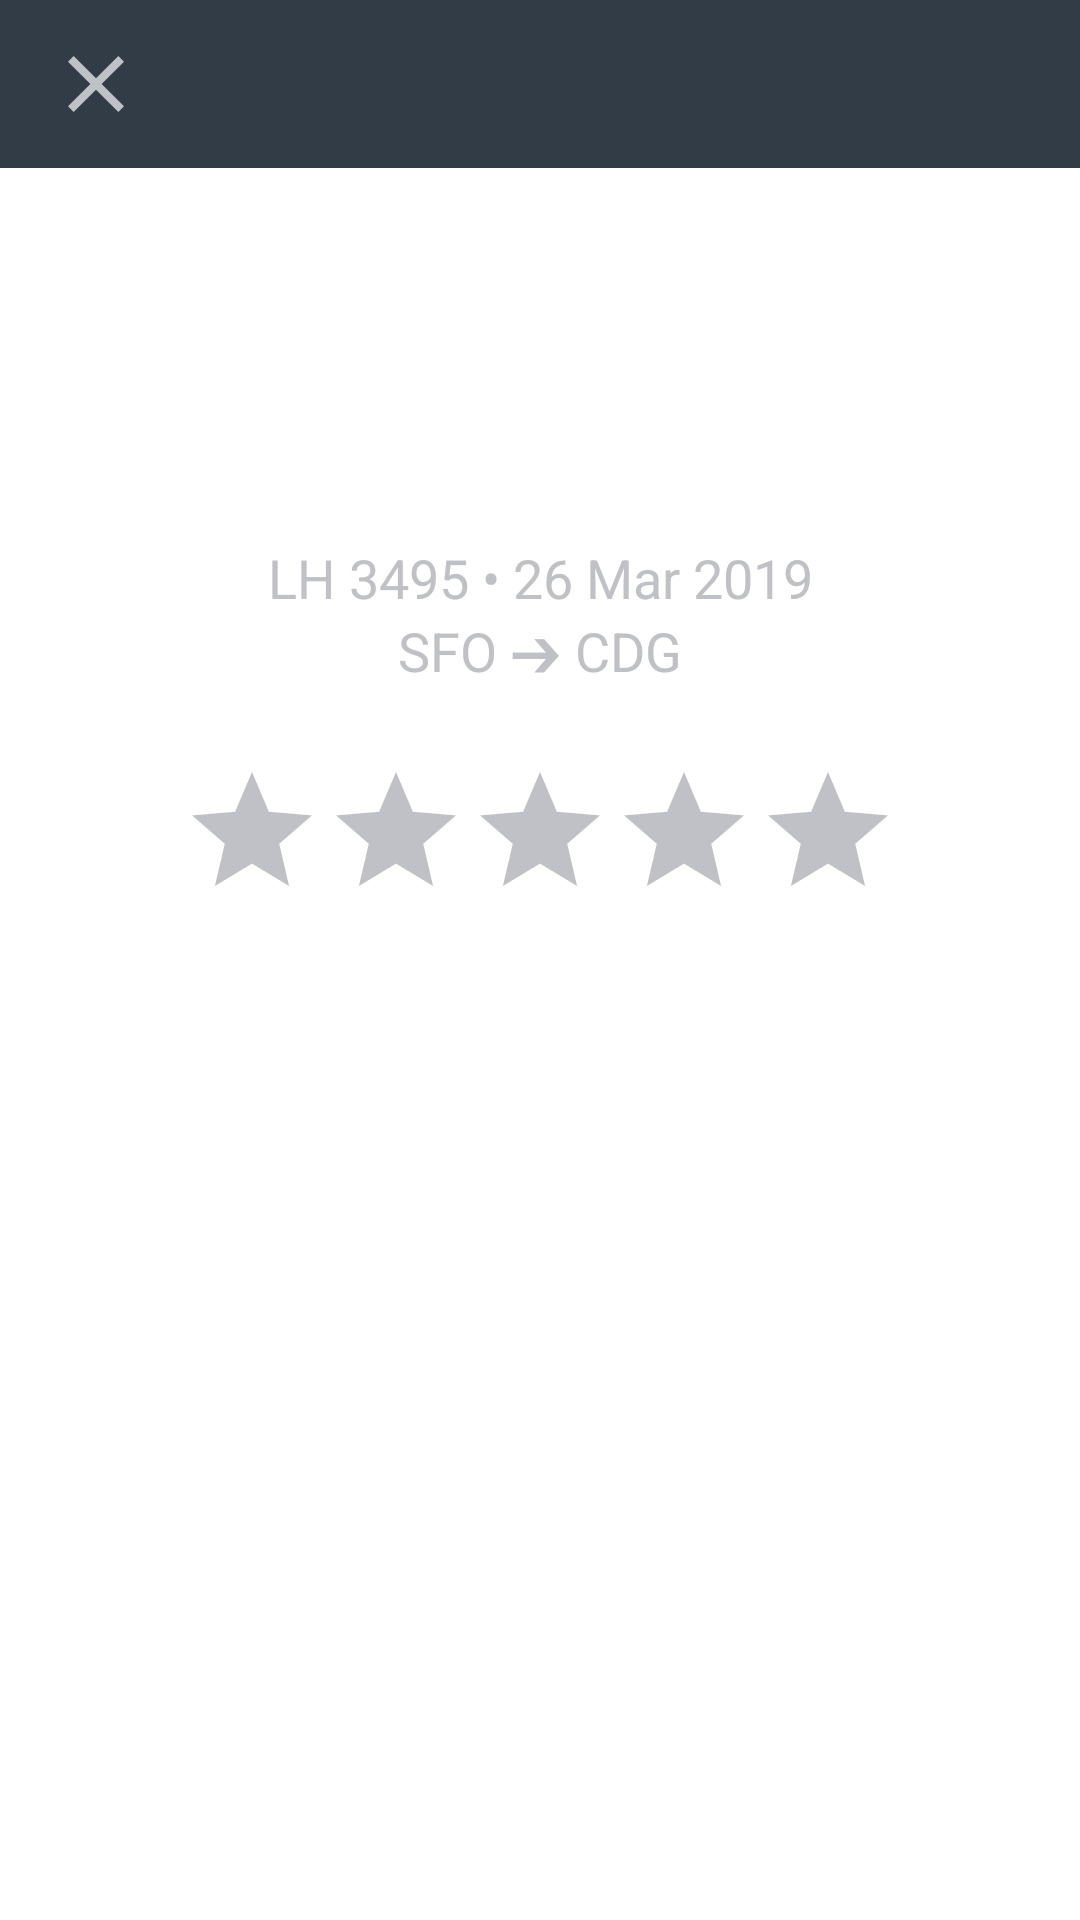

Layout XML and referenced resources for this Android screen:
<!-- AndroidManifest.xml: application theme Theme.FlightReviewsSubmit -->
<!-- res/layout/submit_toolbar.xml -->
<?xml version="1.0" encoding="utf-8"?>
<com.google.android.material.appbar.CollapsingToolbarLayout xmlns:android="http://schemas.android.com/apk/res/android"
    xmlns:app="http://schemas.android.com/apk/res-auto"
    android:layout_width="match_parent"
    android:layout_height="wrap_content"
    android:fitsSystemWindows="true"
    app:layout_scrollFlags="scroll|exitUntilCollapsed">

    <androidx.appcompat.widget.Toolbar
        android:id="@+id/submit_toolbar"
        android:layout_width="match_parent"
        android:layout_height="?attr/actionBarSize"
        android:background="@color/dark_blue"
        app:layout_collapseMode="pin">

        <androidx.appcompat.widget.AppCompatImageButton
            android:id="@+id/exit_submit_button"
            android:layout_width="wrap_content"
            android:layout_height="wrap_content"
            android:layout_marginStart="@dimen/small_margin"
            android:layout_marginTop="@dimen/small_margin"
            android:background="@android:color/transparent"
            android:src="@drawable/ic_close_24" />

    </androidx.appcompat.widget.Toolbar>

    <ImageView
        android:id="@+id/logo_icon_submit_image_view"
        android:layout_width="wrap_content"
        android:layout_height="wrap_content"
        android:layout_gravity="center_horizontal"
        android:layout_marginTop="65dp"
        android:layout_marginBottom="5dp"
        android:background="@android:color/transparent"
        android:scaleType="centerCrop"
        android:src="@drawable/ic_flight_60"
        android:translationZ="3dp"
        app:layout_collapseMode="pin" />

    <androidx.appcompat.widget.LinearLayoutCompat
        android:layout_width="match_parent"
        android:layout_height="250dp"
        android:layout_marginTop="115dp"
        android:background="@android:color/transparent"
        android:orientation="vertical"
        app:layout_collapseMode="parallax">

        <androidx.appcompat.widget.AppCompatTextView
            android:id="@+id/main_header_submit_text_view"
            android:layout_width="match_parent"
            android:layout_height="wrap_content"
            android:layout_margin="@dimen/small_margin"
            android:gravity="center"
            android:text="@string/submit_header"
            android:textColor="@color/white"
            android:textSize="26sp"
            android:textStyle="bold" />

        <androidx.appcompat.widget.AppCompatTextView
            android:id="@+id/info_race_date_submit_text_view"
            android:layout_width="match_parent"
            android:layout_height="wrap_content"
            android:gravity="center"
            android:text="@string/info_flight_race_date"
            android:textColor="@color/grey"
            android:textSize="18sp" />

        <androidx.appcompat.widget.AppCompatTextView
            android:id="@+id/info_direction_submit_text_view"
            android:layout_width="match_parent"
            android:layout_height="wrap_content"
            android:layout_marginBottom="24dp"
            android:gravity="center"
            android:text="@string/info_flight_from_to"
            android:textColor="@color/grey"
            android:textSize="18sp" />

        <androidx.appcompat.widget.AppCompatRatingBar
            android:id="@+id/average_rate_bar"
            android:layout_width="wrap_content"
            android:layout_height="55dp"
            android:layout_gravity="center"
            android:max="6"
            android:numStars="5"
            android:stepSize="1"
            android:theme="@style/RatingBarStars" />

    </androidx.appcompat.widget.LinearLayoutCompat>
</com.google.android.material.appbar.CollapsingToolbarLayout>
<!-- resources referenced by this layout -->
<resources>
  <color name="dark_blue">#323C46</color>
  <color name="grey">#BFC1C7</color>
  <color name="white">#FFFFFFFF</color>
  <!-- drawable ic_close_24 (drawable) -->
  <vector android:height="32dp" android:tint="#BFC1C7"
      android:viewportHeight="24" android:viewportWidth="24"
      android:width="32dp" xmlns:android="http://schemas.android.com/apk/res/android">
      <path android:fillColor="@android:color/white" android:pathData="M19,6.41L17.59,5 12,10.59 6.41,5 5,6.41 10.59,12 5,17.59 6.41,19 12,13.41 17.59,19 19,17.59 13.41,12z"/>
  </vector>
  <!-- drawable ic_flight_60 (drawable) -->
  <vector xmlns:android="http://schemas.android.com/apk/res/android"
      android:width="45dp"
      android:height="45dp"
      android:viewportWidth="24"
      android:viewportHeight="24">
      <path
          android:fillColor="@color/white"
          android:pathData="M21,16v-2l-8,-5V3.5c0,-0.83 -0.67,-1.5 -1.5,-1.5S10,2.67 10,3.5V9l-8,5v2l8,-2.5V19l-2,1.5V22l3.5,-1 3.5,1v-1.5L13,19v-5.5l8,2.5z" />
  </vector>
  <string name="info_flight_from_to">SFO ➔ CDG</string>
  <string name="info_flight_race_date">LH 3495 • 26 Mar 2019</string>
  <string name="submit_header">How do you rate the overall flight experience?</string>
  <style name="RatingBarStars" parent="@android:style/Widget.RatingBar">
          <item name="android:progressTint">@color/yellow</item>
          <item name="android:progressBackgroundTint">@color/grey</item>
      </style>
  <style name="Theme.FlightReviewsSubmit" parent="Theme.MaterialComponents.DayNight.NoActionBar">
          
          <item name="colorPrimary">@color/purple_500</item>
          <item name="colorPrimaryVariant">@color/purple_700</item>
          <item name="colorOnPrimary">@color/white</item>
          
          <item name="colorSecondary">@color/teal_200</item>
          <item name="colorSecondaryVariant">@color/teal_700</item>
          <item name="colorOnSecondary">@color/black</item>
          
          <item name="android:statusBarColor" tools:targetApi="l">?attr/colorPrimaryVariant</item>
          
      </style>
  <color name="yellow">#FDD835</color>
  <color name="purple_500">#FF6200EE</color>
  <color name="purple_700">#FF3700B3</color>
  <color name="teal_200">#FF03DAC5</color>
  <color name="teal_700">#FF018786</color>
  <color name="black">#FF000000</color>
</resources>
